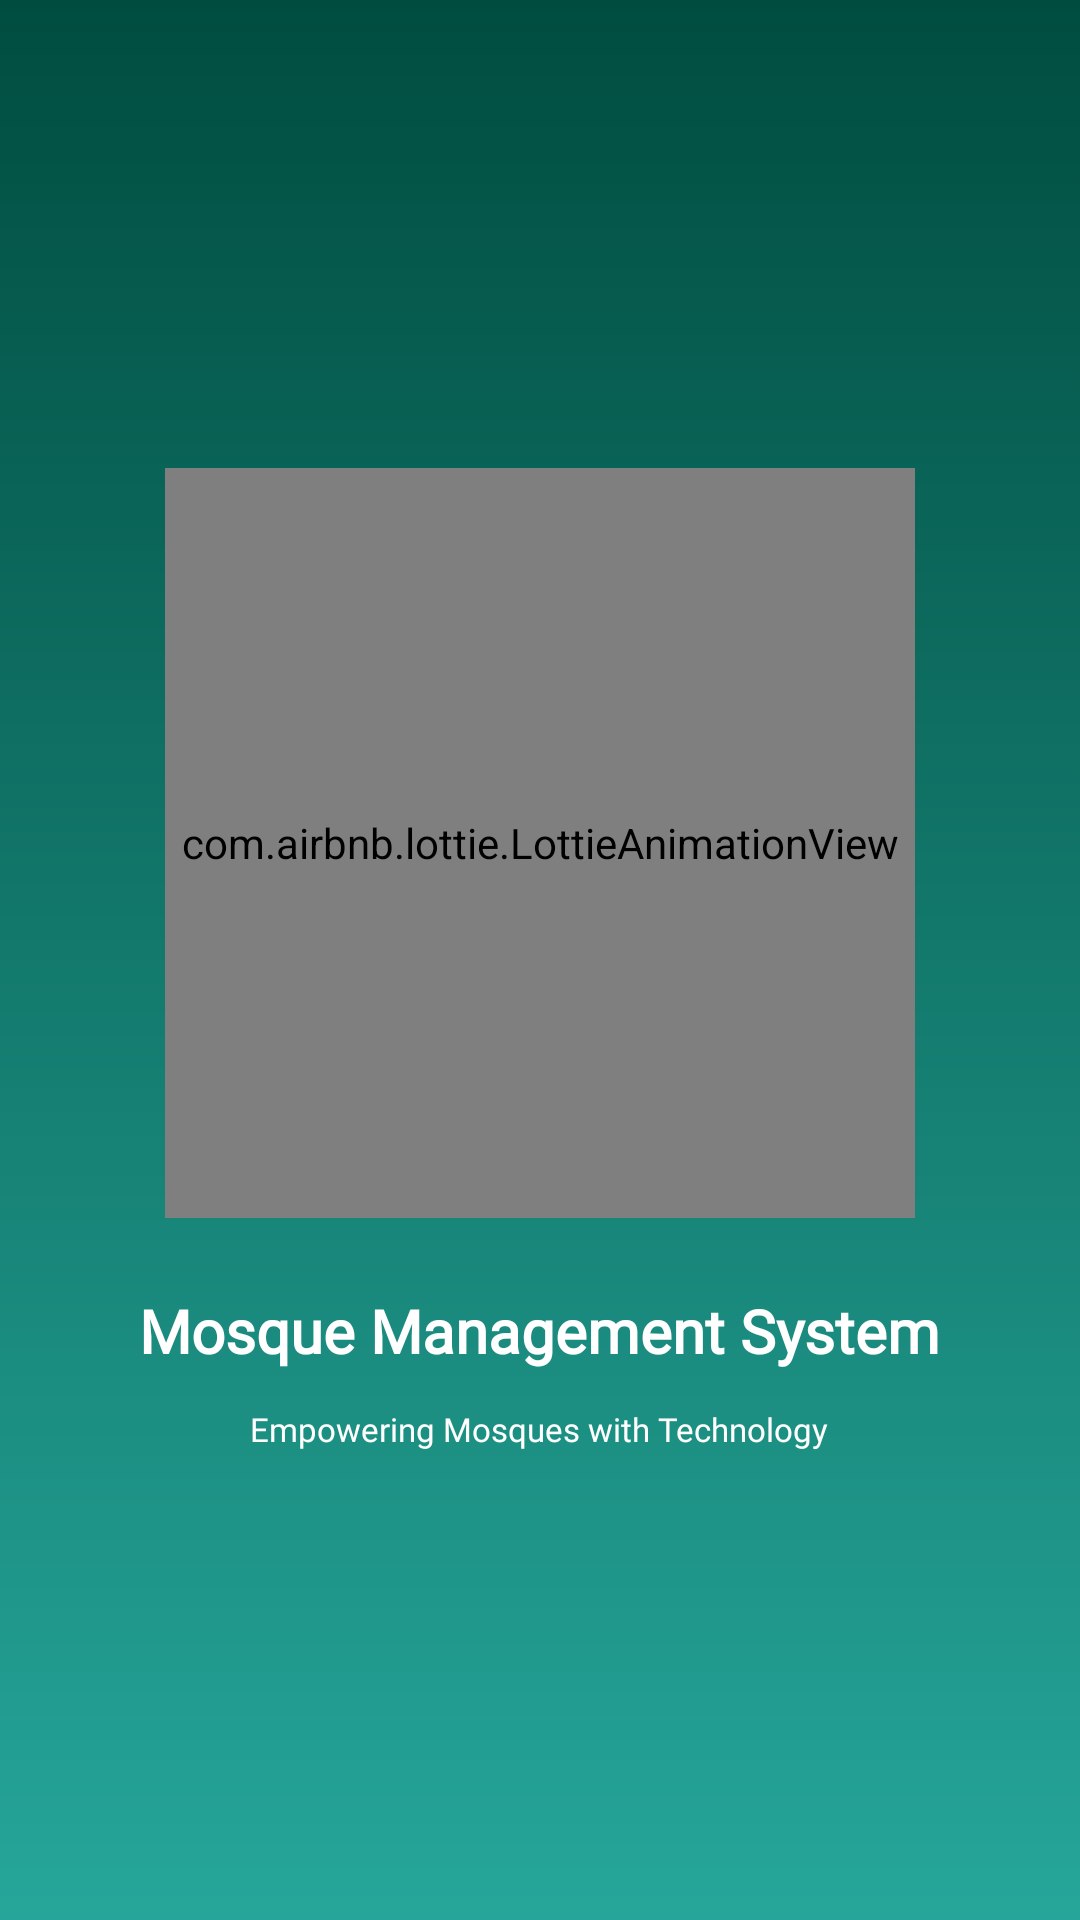

Layout XML and referenced resources for this Android screen:
<!-- AndroidManifest.xml: application theme Theme.Mosque_Management_System -->
<!-- res/layout/activity_splash.xml -->
<?xml version="1.0" encoding="utf-8"?>
<LinearLayout xmlns:android="http://schemas.android.com/apk/res/android"
    xmlns:app="http://schemas.android.com/apk/res-auto"
    android:layout_width="match_parent"
    android:layout_height="match_parent"
    android:orientation="vertical"
    android:gravity="center"
    android:background="@drawable/splash_background"
    android:padding="24dp">

    <com.airbnb.lottie.LottieAnimationView
        android:id="@+id/lottieAnimationView"
        android:layout_width="250dp"
        android:layout_height="250dp"
        app:lottie_rawRes="@raw/mosque_animation"
        app:lottie_autoPlay="true"
        app:lottie_loop="true"
        android:layout_marginBottom="12dp" />

    <TextView
        android:id="@+id/welcomeText"
        android:layout_width="wrap_content"
        android:layout_height="wrap_content"
        android:text="@string/welcome_text"
        android:textSize="20sp"
        android:textColor="@android:color/white"
        android:fontFamily="@font/poppins"
        android:textStyle="bold"
        android:paddingTop="12dp"
        android:layout_marginBottom="8dp" />

    <TextView
        android:id="@+id/taglineText"
        android:layout_width="wrap_content"
        android:layout_height="wrap_content"
        android:fontFamily="@font/poppins"
        android:text="Empowering Mosques with Technology"
        android:textSize="11sp"
        android:textColor="@android:color/white"
        android:layout_marginTop="4dp" />

</LinearLayout>
<!-- resources referenced by this layout -->
<resources>
  <!-- drawable splash_background (drawable) -->
  <?xml version="1.0" encoding="utf-8"?>
  <shape xmlns:android="http://schemas.android.com/apk/res/android"
      android:shape="rectangle">
  
      <gradient
          android:startColor="#004D40"
          android:endColor="#26A69A"
          android:angle="270"
          />
  </shape>
  <string name="welcome_text">Mosque Management System</string>
  <style name="Theme.Mosque_Management_System" parent="Base.Theme.Mosque_Management_System" />
  <style name="Base.Theme.Mosque_Management_System" parent="Theme.Material3.DayNight.NoActionBar">
          <item name="colorPrimary">@color/primary</item>
          <item name="colorPrimaryVariant">@color/dark_blue</item>
          <item name="colorOnPrimary">@color/white</item>
          <item name="colorSecondary">@color/dark_green</item>
          <item name="colorTertiary">@color/primary</item>
          <item name="colorSurface">@color/light_gray</item>
          <item name="android:statusBarColor">@color/primary</item>
      </style>
  <color name="primary">#1E3A8A</color>
  <color name="dark_blue">#122C66</color>
  <color name="white">#FFFFFFFF</color>
  <color name="dark_green">#006400</color>
  <color name="light_gray">#F5F5F5</color>
</resources>
